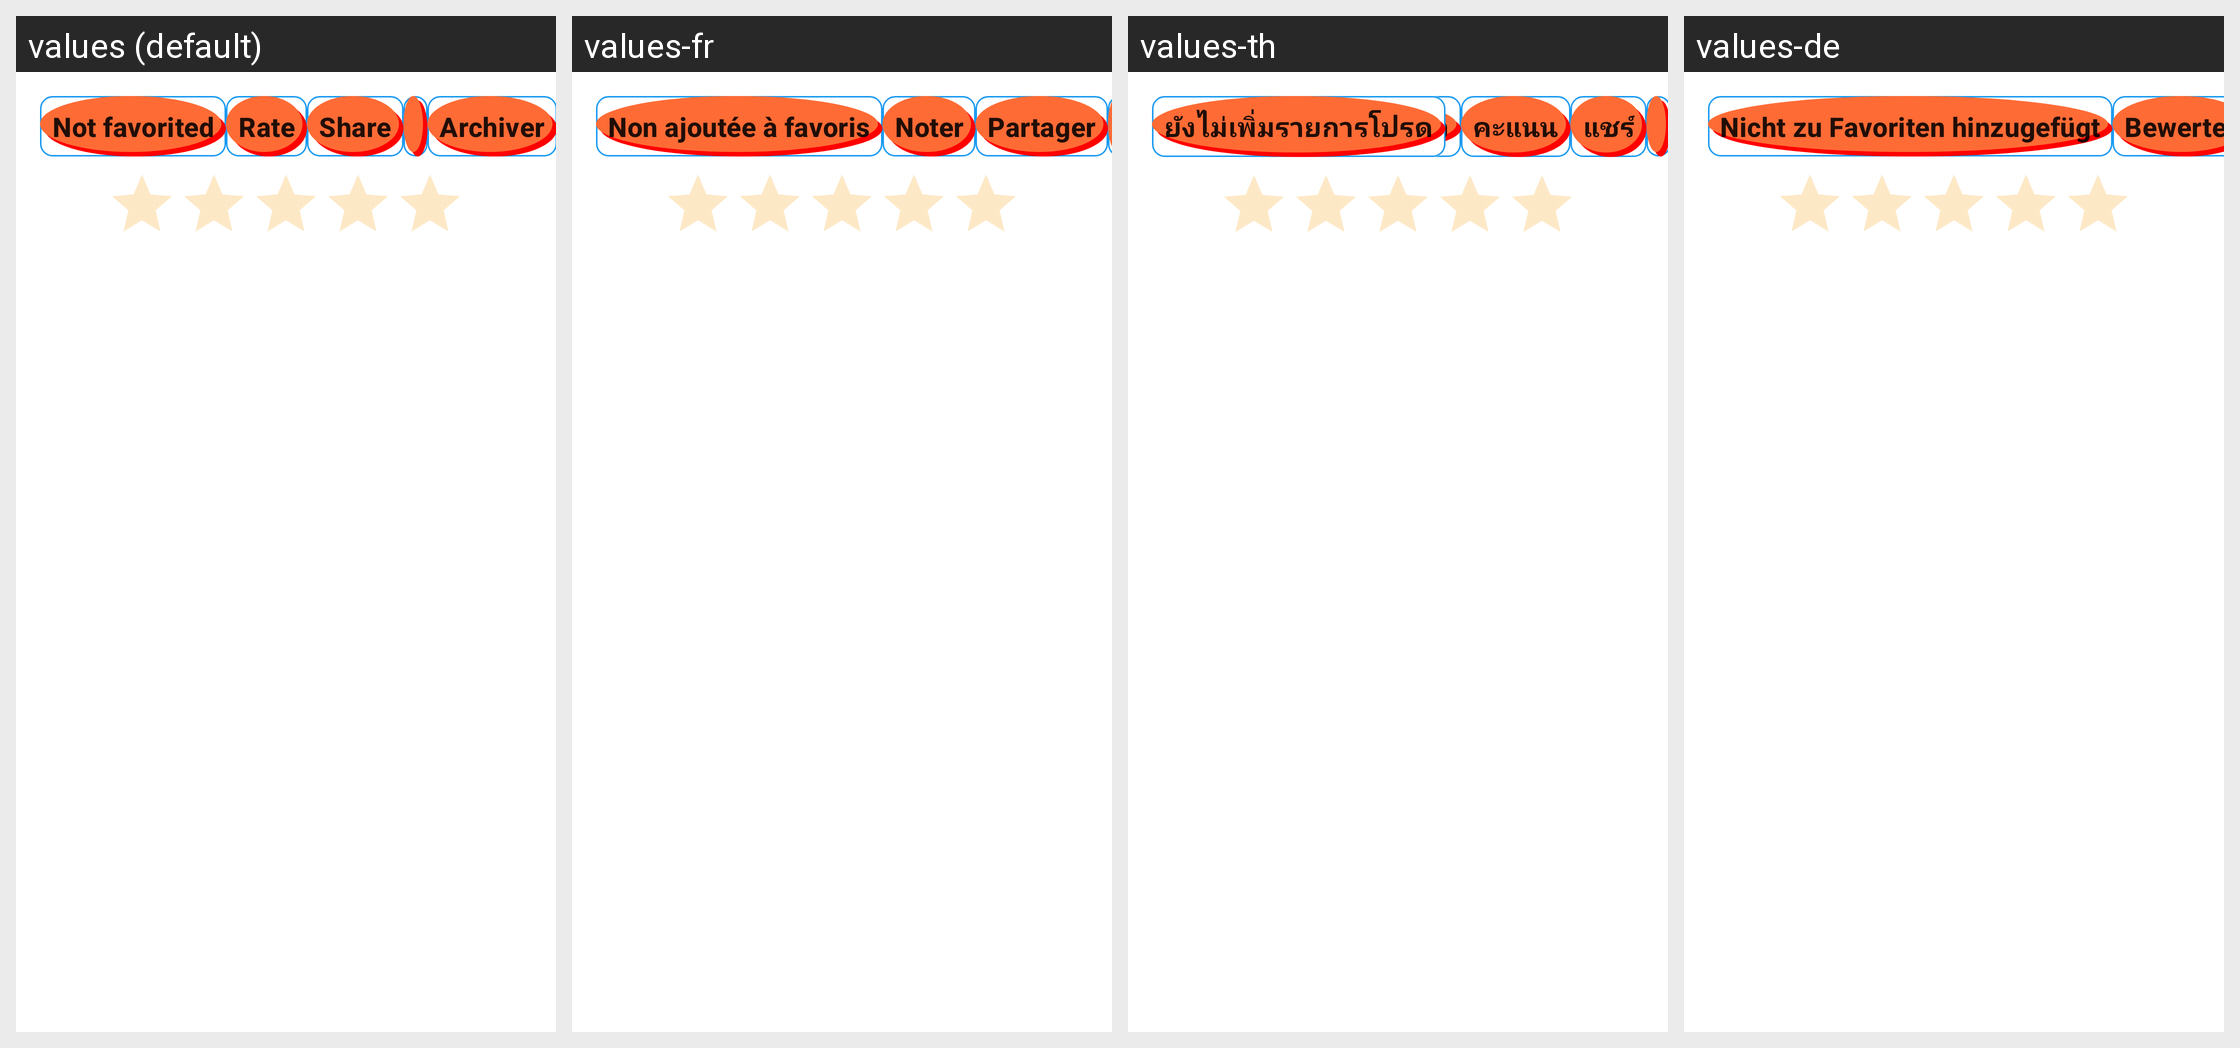

This grid shows one Android layout under several languages. Give, for every string resource on the screen, its name, the default text and each shown locale's text.
Android screen res/layout/gallery_detail_actions.xml rendered under 4 locales, left to right: values (default), values-fr, values-th, values-de. Device: Nexus 5 (rendered at 1080×1920; each locale shown at half size, 540×960, under a caption strip naming it); theme AppTheme.
Other locales in the repository, not shown: values-en, values-ja, values-ko, values-zh-rCN, values-zh-rHK, values-zh-rTW.
Strings drawn on this screen, with the default value and each locale's value (text and hints the layout hard-codes, and strings that could not be matched under every locale, appear in the picture but are not listed):

favorited
  values: Favorited
  values-fr: Ajoutée à favoris
  values-th: เพิ่มในรายการโปรดแล้ว
  values-de: Zu Favoriten hinzugefügt

not_favorited
  values: Not favorited
  values-fr: Non ajoutée à favoris
  values-th: ยังไม่เพิ่มรายการโปรด
  values-de: Nicht zu Favoriten hinzugefügt

rate
  values: Rate
  values-fr: Noter
  values-th: คะแนน
  values-de: Bewerten
